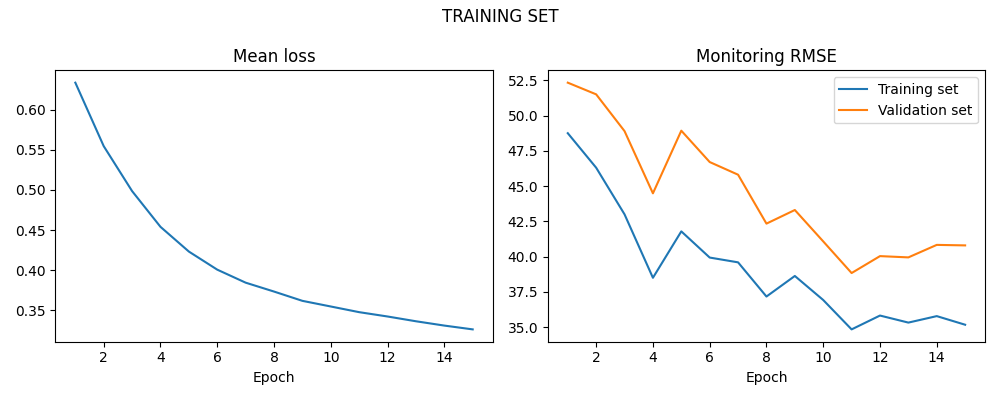

Values plotted in this chart, from the file beside it:
LOSS, LOSS_SIM, LOSS_VAL
0.6341, 48.75, 52.33
0.5547, 46.3, 51.5
0.4986, 42.99, 48.89
0.4539, 38.49, 44.48
0.4231, 41.78, 48.92
0.4005, 39.93, 46.7
0.3842, 39.59, 45.8
0.3731, 37.17, 42.33
0.3615, 38.62, 43.3
0.3545, 36.92, 41.07
0.3474, 34.84, 38.83
0.342, 35.82, 40.03
0.336, 35.32, 39.94
0.3306, 35.78, 40.83
0.3259, 35.17, 40.79
